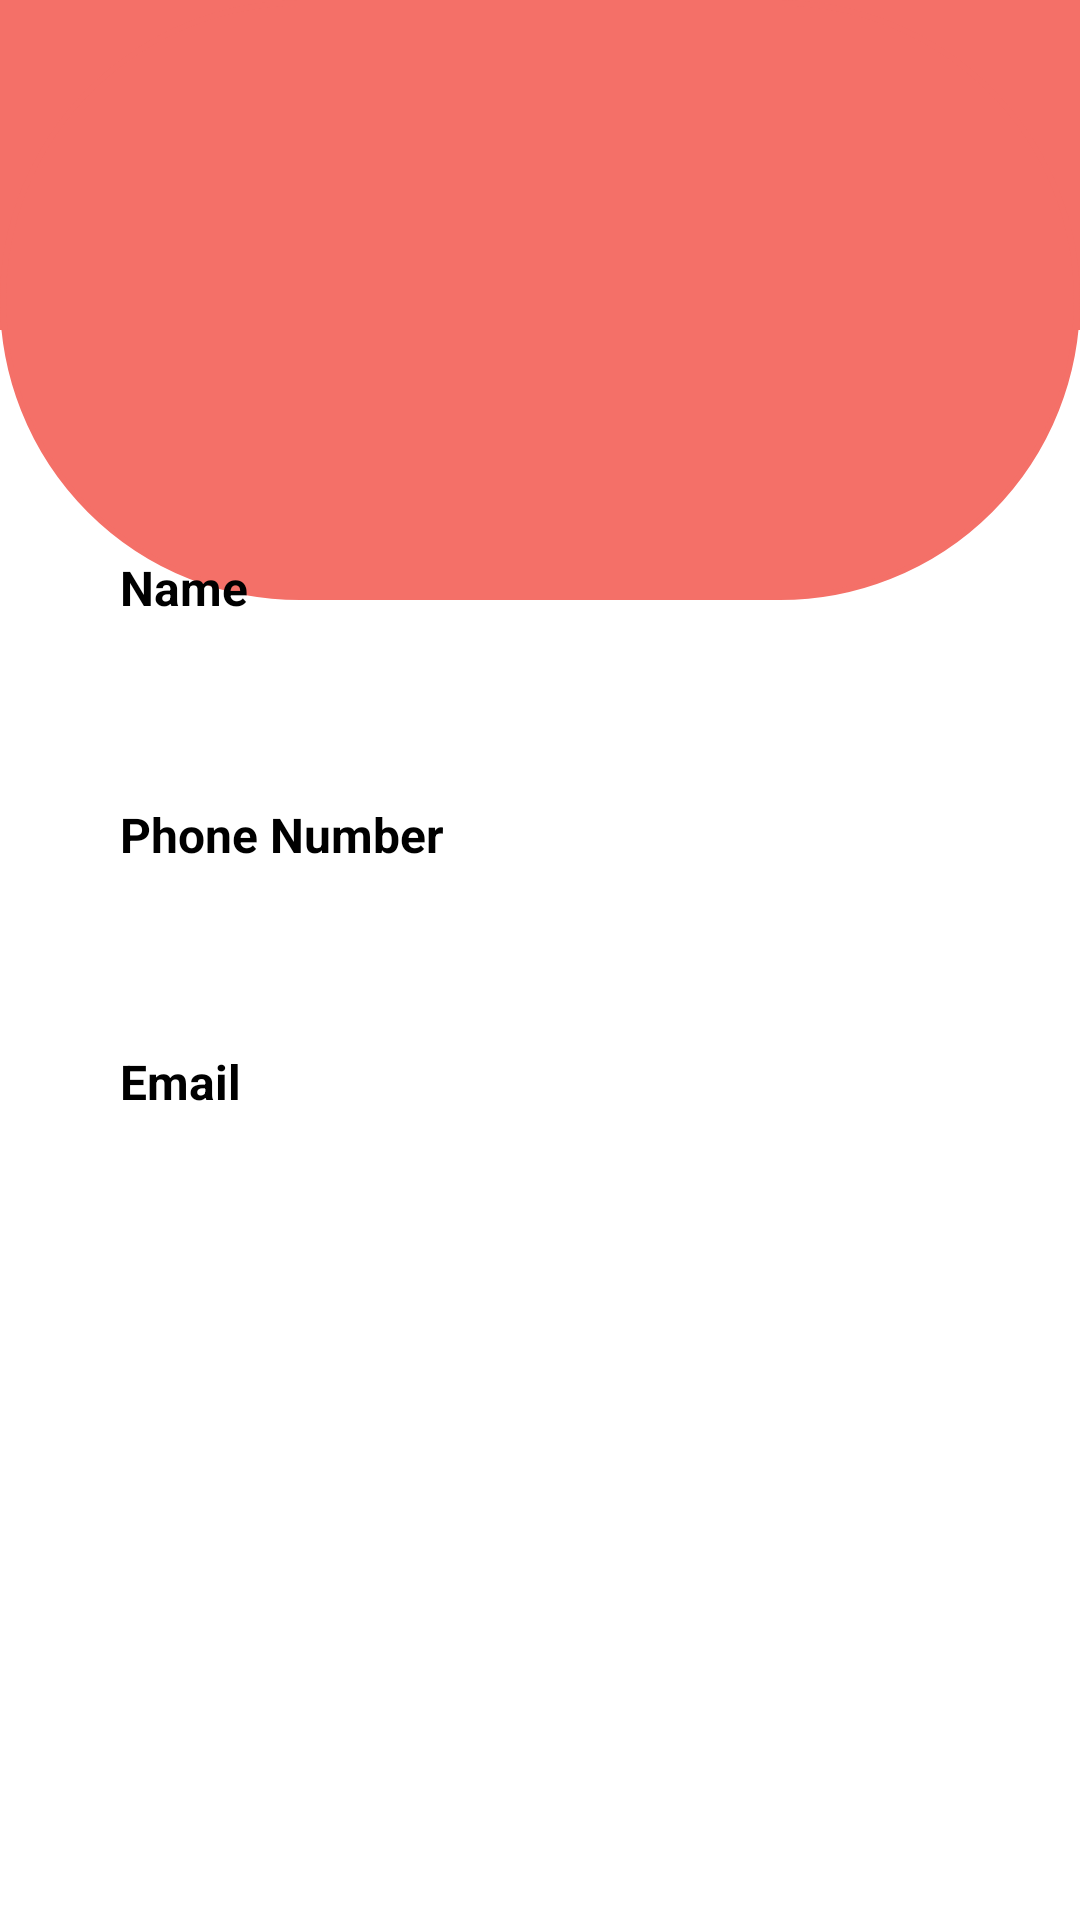

This screen was rendered from an Android layout file. Write that file and the resources it references.
<!-- AndroidManifest.xml: application theme Theme.Safely -->
<!-- res/layout/activity_customer_profile.xml -->
<?xml version="1.0" encoding="utf-8"?>
<RelativeLayout xmlns:android="http://schemas.android.com/apk/res/android"
    xmlns:app="http://schemas.android.com/apk/res-auto"
    xmlns:tools="http://schemas.android.com/tools"
    android:layout_width="match_parent"
    android:layout_height="match_parent"
    tools:context=".CustomerProfile">

    <View
        android:id="@+id/TopStyle1_cProfile"
        android:layout_width="match_parent"
        android:layout_height="110dp"
        android:layout_marginTop="0dp"
        android:background="@drawable/rectangll"
        android:backgroundTint="@color/Bittersweet"
        tools:layout_editor_absoluteX="49dp"
        tools:layout_editor_absoluteY="530dp" />
    <View
        android:id="@+id/TopStyle2_cProfile"
        android:layout_width="match_parent"
        android:layout_height="200dp"
        android:layout_marginTop="0dp"
        android:background="@drawable/profile_rect"
        tools:layout_editor_absoluteX="49dp"
        tools:layout_editor_absoluteY="530dp" />

    <ImageView
        android:id="@+id/female_cProfile"
        android:layout_width="wrap_content"
        android:layout_height="wrap_content"
        android:layout_centerHorizontal="true"
        android:layout_marginTop="135dp"
        app:srcCompat="@drawable/female_profile" />

    <TextView
        android:id="@+id/ShowCustomerName"
        android:layout_width="wrap_content"
        android:layout_height="wrap_content"
        android:layout_below="@+id/female_cProfile"
        android:layout_marginStart="40dp"
        android:layout_marginTop="50dp"
        android:text="Name "
        android:textColor="@color/black"
        android:textSize="16sp"
        android:textStyle="bold" />

    <TextView
        android:id="@+id/CustomerName"
        android:layout_width="match_parent"
        android:layout_height="wrap_content"
        android:layout_below="@+id/ShowCustomerName"
        android:layout_marginLeft="40dp"
        android:layout_marginTop="16dp"
        android:layout_marginRight="40dp"
        android:textColor="@color/black"
        android:textSize="16sp" />

    <TextView
        android:id="@+id/ShowCustomerPhoneNumber"
        android:layout_width="wrap_content"
        android:layout_height="wrap_content"
        android:layout_below="@+id/CustomerName"
        android:layout_marginStart="40dp"
        android:layout_marginTop="23dp"
        android:text="Phone Number "
        android:textColor="@color/black"
        android:textSize="16sp"
        android:textStyle="bold" />

    <TextView
        android:id="@+id/CustomerPhoneNumber"
        android:layout_width="match_parent"
        android:layout_height="wrap_content"
        android:layout_below="@+id/ShowCustomerPhoneNumber"
        android:layout_marginLeft="40dp"
        android:layout_marginTop="16dp"
        android:layout_marginRight="40dp"
        android:textColor="@color/black"
        android:textSize="16sp" />

    <TextView
        android:id="@+id/ShowCustomerEmail"
        android:layout_width="wrap_content"
        android:layout_height="wrap_content"
        android:layout_below="@+id/CustomerPhoneNumber"
        android:layout_marginLeft="40dp"
        android:layout_marginTop="23dp"
        android:text="Email "
        android:textColor="@color/black"
        android:textSize="16sp"
        android:textStyle="bold" />

    <TextView
        android:id="@+id/CustomerEmail"
        android:layout_width="match_parent"
        android:layout_height="wrap_content"
        android:layout_below="@+id/ShowCustomerEmail"
        android:layout_marginLeft="40dp"
        android:layout_marginTop="16dp"
        android:layout_marginRight="40dp"
        android:textColor="@color/black"
        android:textSize="16sp" />


    
    
    
    
    
    
    
    

    
    
    
    
    
    
    


    
    
    
    
    
    
    
    
    
    

    
    
    
    
    
    
    
    
    



</RelativeLayout>
<!-- resources referenced by this layout -->
<resources>
  <color name="Bittersweet">#F47068</color>
  <color name="black">#FF000000</color>
  <!-- drawable profile_rect (drawable) -->
  <?xml version="1.0" encoding="utf-8"?>
  <shape xmlns:android="http://schemas.android.com/apk/res/android" android:id="@+id/listview_background_shape">
      <stroke android:width="2dp" android:color="#F47068" />
      <padding android:left="2dp"
          android:top="2dp"
          android:right="2dp"
          android:bottom="2dp" />
      <corners android:radius="700dp" />
      <solid android:color="@color/Bittersweet" />
  </shape>
  <!-- drawable rectangll (drawable) -->
  <?xml version="1.0" encoding="utf-8"?>
  <shape xmlns:android="http://schemas.android.com/apk/res/android" android:id="@+id/listview_background_shape">
      <stroke android:width="2dp" android:color="#ff207d94" />
      <padding android:left="2dp"
          android:top="2dp"
          android:right="2dp"
          android:bottom="2dp" />
      <corners android:radius="0dp" />
      <solid android:color="#ffffffff" />
  </shape>
  <style name="Theme.Safely" parent="Theme.MaterialComponents.DayNight.DarkActionBar">
          
          <item name="colorPrimary">@color/Gray</item>
          <item name="colorPrimaryVariant">@color/Deep_sea_GREEN</item>
          <item name="colorOnPrimary">@color/white</item>
          
          <item name="colorSecondary">@color/blue_GREEN</item>
          <item name="colorSecondaryVariant">@color/Deep_sea_GREEN</item>
          <item name="colorOnSecondary">@color/black</item>
          
          <item name="android:statusBarColor" tools:targetApi="l">?attr/colorOnSecondary</item>
          
      </style>
  <color name="Gray">#E3E3E3</color>
  <color name="Deep_sea_GREEN">#0E606B</color>
  <color name="white">#FFFFFFFF</color>
  <color name="blue_GREEN">#1697A6</color>
</resources>
